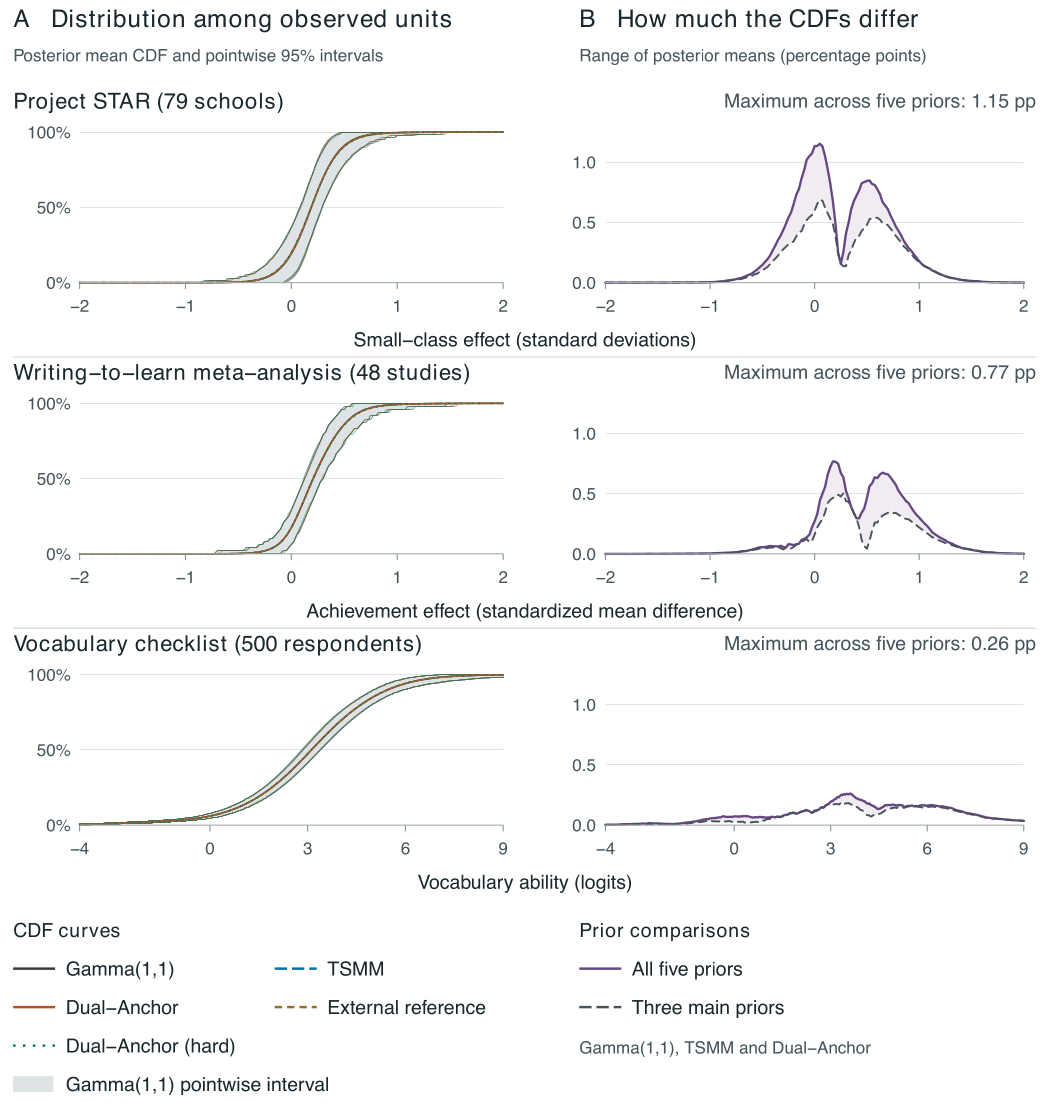

The table this chart was drawn from, first rows:
app, n, prior, x, mean, lower, upper, status, mcse_mean, rhat, ess_bulk, ess_tail, diagnostics
star, 79, Gamma(1,1), -2, 0, 0, 0, CONSTANT, NA, NA, NA, NA, CONSTANT
star, 79, Gamma(1,1), -1.975, 0, 0, 0, CONSTANT, NA, NA, NA, NA, CONSTANT
star, 79, Gamma(1,1), -1.95, 0, 0, 0, CONSTANT, NA, NA, NA, NA, CONSTANT
star, 79, Gamma(1,1), -1.925, 0, 0, 0, CONSTANT, NA, NA, NA, NA, CONSTANT
star, 79, Gamma(1,1), -1.9, 0, 0, 0, CONSTANT, NA, NA, NA, NA, CONSTANT
star, 79, Gamma(1,1), -1.875, 0, 0, 0, CONSTANT, NA, NA, NA, NA, CONSTANT
star, 79, Gamma(1,1), -1.85, 0, 0, 0, CONSTANT, NA, NA, NA, NA, CONSTANT
star, 79, Gamma(1,1), -1.825, 0, 0, 0, CONSTANT, NA, NA, NA, NA, CONSTANT
star, 79, Gamma(1,1), -1.8, 0, 0, 0, CONSTANT, NA, NA, NA, NA, CONSTANT
star, 79, Gamma(1,1), -1.775, 0, 0, 0, CONSTANT, NA, NA, NA, NA, CONSTANT
star, 79, Gamma(1,1), -1.75, 0, 0, 0, CONSTANT, NA, NA, NA, NA, CONSTANT
star, 79, Gamma(1,1), -1.725, 0, 0, 0, CONSTANT, NA, NA, NA, NA, CONSTANT
star, 79, Gamma(1,1), -1.7, 0, 0, 0, CONSTANT, NA, NA, NA, NA, CONSTANT
star, 79, Gamma(1,1), -1.675, 7.91139240506381e-07, 0, 0, VERIFIED, 7.90743374060322e-07, 1, 16016, 16016, VERIFIED
star, 79, Gamma(1,1), -1.65, 2.37341772151913e-06, 0, 0, VERIFIED, 1.36939144594007e-06, 1, 16019, 16019, VERIFIED
star, 79, Gamma(1,1), -1.625, 3.16455696202549e-06, 0, 0, VERIFIED, 1.58105558572804e-06, 1, 16022, 16022, VERIFIED
star, 79, Gamma(1,1), -1.6, 3.16455696202549e-06, 0, 0, VERIFIED, 1.58105558572804e-06, 1, 16022, 16022, VERIFIED
star, 79, Gamma(1,1), -1.575, 3.16455696202549e-06, 0, 0, VERIFIED, 1.58105558572804e-06, 1, 16022, 16022, VERIFIED
star, 79, Gamma(1,1), -1.55, 3.16455696202549e-06, 0, 0, VERIFIED, 1.58105558572804e-06, 1, 16022, 16022, VERIFIED
star, 79, Gamma(1,1), -1.525, 3.16455696202549e-06, 0, 0, VERIFIED, 1.58105558572804e-06, 1, 16022, 16022, VERIFIED
star, 79, Gamma(1,1), -1.5, 3.95569620253145e-06, 0, 0, VERIFIED, 1.76747941957319e-06, 1, 16024, 16024, VERIFIED
star, 79, Gamma(1,1), -1.475, 4.74683544303822e-06, 0, 0, VERIFIED, 1.9360607106575e-06, 1, 16025, 16025, VERIFIED
star, 79, Gamma(1,1), -1.45, 4.74683544303822e-06, 0, 0, VERIFIED, 1.9360607106575e-06, 1, 16025, 16025, VERIFIED
star, 79, Gamma(1,1), -1.425, 6.32911392405101e-06, 0, 0, VERIFIED, 2.23523041769e-06, 1, 16028, 16028, VERIFIED
star, 79, Gamma(1,1), -1.4, 7.12025316455644e-06, 0, 0, VERIFIED, 2.37069385287579e-06, 1, 16029, 16029, VERIFIED
star, 79, Gamma(1,1), -1.375, 9.49367088607654e-06, 0, 0, VERIFIED, 2.73650890801964e-06, 1, 16037, 16037, VERIFIED
star, 79, Gamma(1,1), -1.35, 9.49367088607654e-06, 0, 0, VERIFIED, 2.73650890801964e-06, 1, 16037, 16037, VERIFIED
star, 79, Gamma(1,1), -1.325, 1.18670886075954e-05, 0, 0, VERIFIED, 3.05856447424682e-06, 1, 16044, 16044, VERIFIED
star, 79, Gamma(1,1), -1.3, 1.26582278481017e-05, 0, 0, VERIFIED, 3.15857457817345e-06, 1, 16046, 16046, VERIFIED
star, 79, Gamma(1,1), -1.275, 1.42405063291132e-05, 0, 0, VERIFIED, 3.34953362465912e-06, 1, 16050, 16050, VERIFIED
star, 79, Gamma(1,1), -1.25, 1.42405063291132e-05, 0, 0, VERIFIED, 3.34953362465912e-06, 1, 16050, 16050, VERIFIED
star, 79, Gamma(1,1), -1.225, 1.58227848101269e-05, 0, 0, VERIFIED, 3.53000709194155e-06, 1, 16054, 16054, VERIFIED
star, 79, Gamma(1,1), -1.2, 1.97784810126581e-05, 0, 0, VERIFIED, 3.94488135292924e-06, 1, 16064, 16064, VERIFIED
star, 79, Gamma(1,1), -1.175, 2.61075949367092e-05, 0, 0, VERIFIED, 4.52901086869898e-06, 1, 16079, 16079, VERIFIED
star, 79, Gamma(1,1), -1.15, 3.24367088607598e-05, 0, 0, VERIFIED, 5.04437241994839e-06, 1, 16096, 16096, VERIFIED
star, 79, Gamma(1,1), -1.125, 3.63924050632918e-05, 0, 0, VERIFIED, 5.34054752021969e-06, 1, 16106, 16106, VERIFIED
star, 79, Gamma(1,1), -1.1, 3.79746835443045e-05, 0, 0, VERIFIED, 5.45436130996996e-06, 1, 16110, 16110, VERIFIED
star, 79, Gamma(1,1), -1.075, 4.43037974683544e-05, 0, 0, VERIFIED, 5.99213262805341e-06, 1, 15565, 15565, VERIFIED
star, 79, Gamma(1,1), -1.05, 5.61708860759504e-05, 0, 0, VERIFIED, 7.01371187105374e-06, 0.9999, 15141, 15114, VERIFIED
star, 79, Gamma(1,1), -1.025, 6.3291139240507e-05, 0, 0, VERIFIED, 7.37819598306881e-06, 0.9999, 15331, 15309, VERIFIED
star, 79, Gamma(1,1), -1, 7.19936708860765e-05, 0, 0, VERIFIED, 7.90367269132062e-06, 1, 15418, 15397, VERIFIED
star, 79, Gamma(1,1), -0.975, 8.3860759493672e-05, 0, 0, VERIFIED, 8.54890851839716e-06, 0.9999, 15454, 15420, VERIFIED
star, 79, Gamma(1,1), -0.95, 0.0001005, 0, 0, VERIFIED, 9.67477787358804e-06, 0.9999, 15110, 15201, VERIFIED
star, 79, Gamma(1,1), -0.925, 0.0001123, 0, 0, VERIFIED, 1.02764343042294e-05, 0.9999, 15132, 15195, VERIFIED
star, 79, Gamma(1,1), -0.9, 0.0001274, 0, 0, VERIFIED, 1.08889700517839e-05, 0.9999, 15368, 15456, VERIFIED
star, 79, Gamma(1,1), -0.875, 0.0001511, 0, 0, VERIFIED, 1.1692713943149e-05, 0.9999, 15488, 15534, VERIFIED
star, 79, Gamma(1,1), -0.85, 0.0001764, 0, 0, VERIFIED, 1.25720881168856e-05, 0.9999, 15679, 15657, VERIFIED
star, 79, Gamma(1,1), -0.825, 0.0002152, 0, 0, VERIFIED, 1.4038214329701e-05, 0.9999, 15312, 15328, VERIFIED
star, 79, Gamma(1,1), -0.8, 0.0002642, 0, 0, VERIFIED, 1.60256384098916e-05, 0.9999, 14900, 14916, VERIFIED
star, 79, Gamma(1,1), -0.775, 0.0003331, 0, 0, VERIFIED, 1.83221703604891e-05, 0.9999, 14443, 14384, VERIFIED
star, 79, Gamma(1,1), -0.75, 0.0004003, 0, 0.01266, VERIFIED, 2.03655843376504e-05, 0.9999, 14529, 14549, VERIFIED
star, 79, Gamma(1,1), -0.725, 0.0004984, 0, 0.01266, VERIFIED, 2.26639409719567e-05, 0.9999, 14547, 14525, VERIFIED
star, 79, Gamma(1,1), -0.7, 0.0006116, 0, 0.01266, VERIFIED, 2.49888910281432e-05, 1, 14793, 14755, VERIFIED
star, 79, Gamma(1,1), -0.675, 0.000735, 0, 0.01266, VERIFIED, 2.80062748310975e-05, 1, 14640, 14684, VERIFIED
star, 79, Gamma(1,1), -0.65, 0.000894, 0, 0.01266, VERIFIED, 3.13354382089587e-05, 1, 14555, 14597, VERIFIED
star, 79, Gamma(1,1), -0.625, 0.001116, 0, 0.01266, VERIFIED, 3.61360823690763e-05, 1, 14313, 14459, VERIFIED
star, 79, Gamma(1,1), -0.6, 0.001403, 0, 0.01266, VERIFIED, 4.20440381839988e-05, 0.9999, 13587, 13829, VERIFIED
star, 79, Gamma(1,1), -0.575, 0.00174, 0, 0.01266, VERIFIED, 4.71185394659458e-05, 0.9999, 13553, 13584, VERIFIED
star, 79, Gamma(1,1), -0.55, 0.002182, 0, 0.02532, VERIFIED, 5.44382914199224e-05, 1, 13038, 13076, VERIFIED
star, 79, Gamma(1,1), -0.525, 0.002718, 0, 0.02532, VERIFIED, 6.23394800035725e-05, 1, 12729, 12663, VERIFIED
... 4,155 more rows
